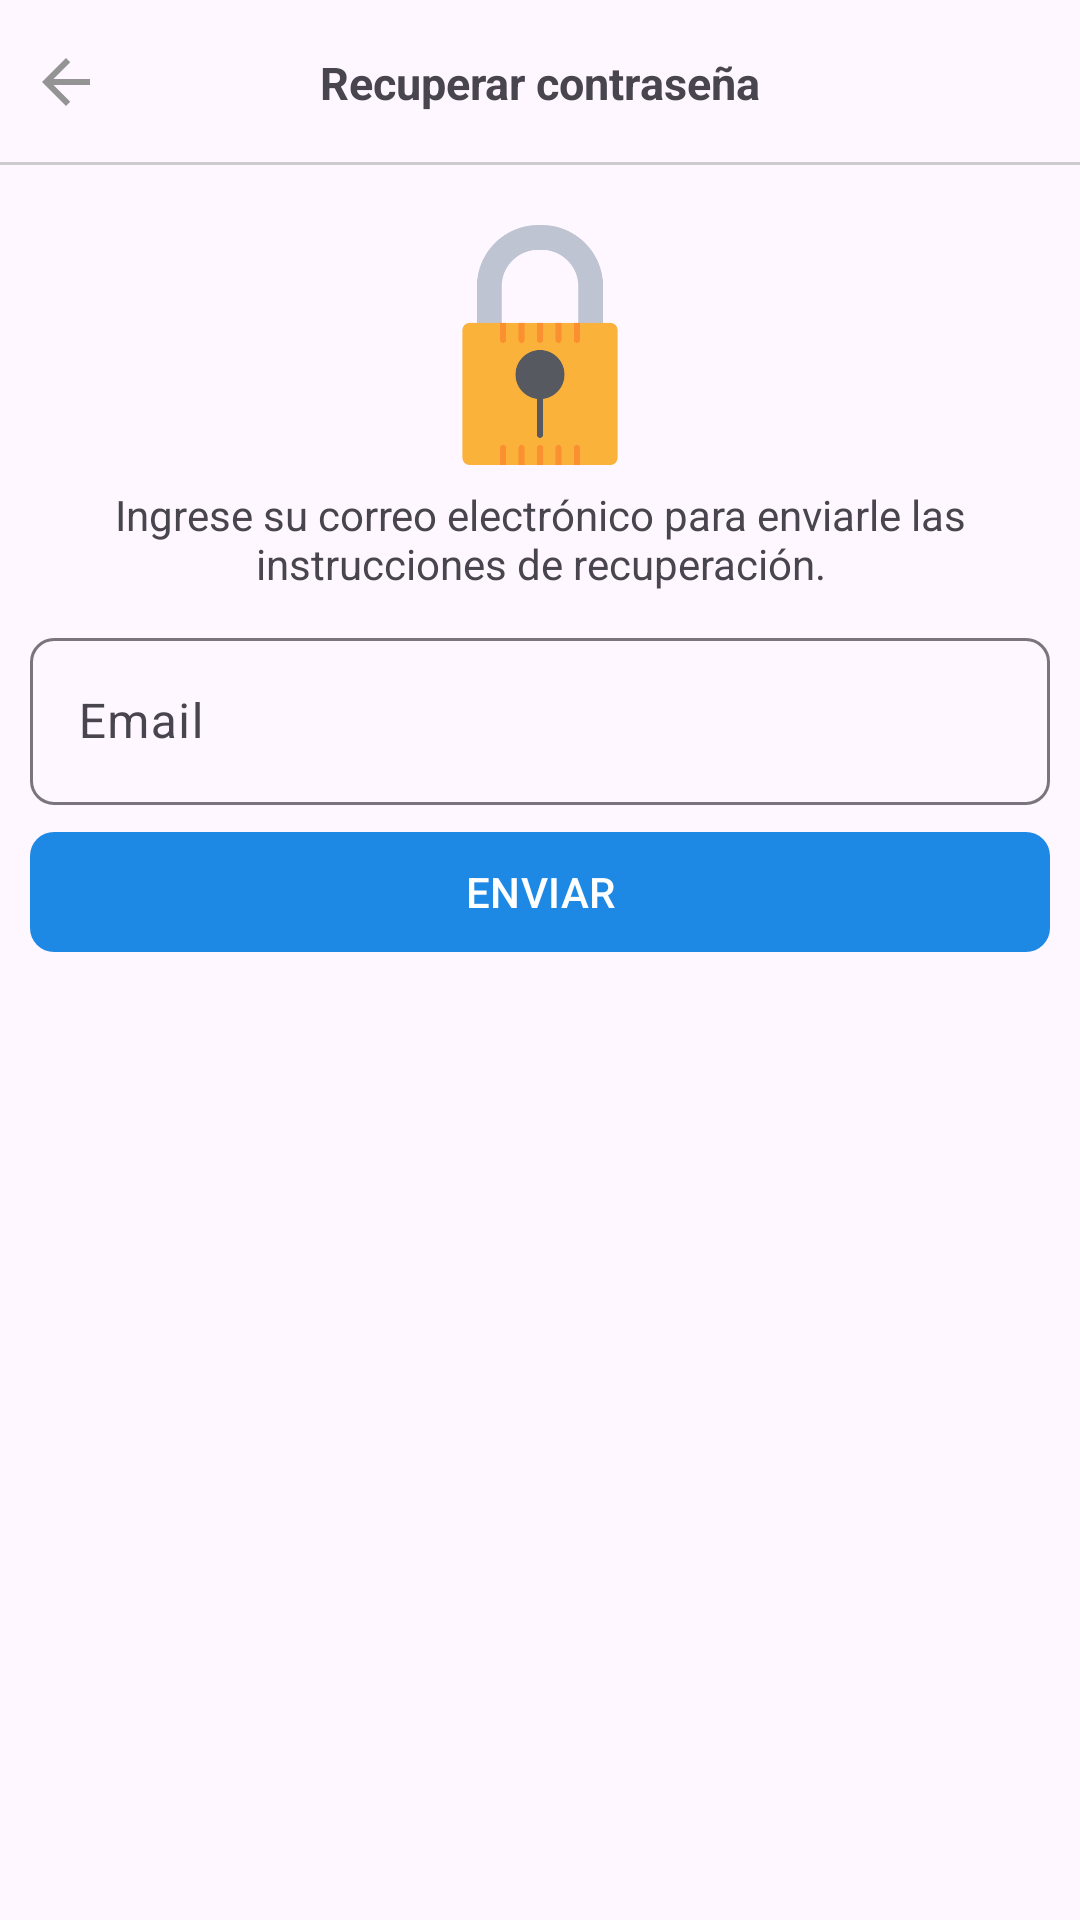

Reconstruct the res/layout file that produces this screen, plus the resources it refers to.
<!-- AndroidManifest.xml: application theme Theme.TiendaVirtualAppKotlin2 -->
<!-- res/layout/activity_recuperar_password.xml -->
<?xml version="1.0" encoding="utf-8"?>
<RelativeLayout
    xmlns:android="http://schemas.android.com/apk/res/android"
    xmlns:app="http://schemas.android.com/apk/res-auto"
    xmlns:tools="http://schemas.android.com/tools"
    android:id="@+id/main"
    android:layout_width="match_parent"
    android:layout_height="match_parent"
    tools:context=".Cliente.RecuperarPasswordActivity">

    <RelativeLayout
        android:id="@+id/toolbarRL"
        android:layout_width="match_parent"
        android:layout_height="55dp">

        <ImageButton
            android:id="@+id/Ib_regresar"
            android:src="@drawable/ico_regresar"
            android:background="@android:color/transparent"
            android:padding="10dp"
            android:layout_centerVertical="true"
            android:layout_width="wrap_content"
            android:layout_height="wrap_content"/>

        <TextView
            android:text="@string/txtRecuperarPass"
            android:textSize="15sp"
            android:layout_centerInParent="true"
            android:textStyle="bold"
            android:layout_width="wrap_content"
            android:layout_height="wrap_content"/>

        <View
            android:layout_width="match_parent"
            android:layout_height="1dp"
            android:background="#ccc"
            android:layout_alignParentBottom="true"/>

    </RelativeLayout>

    <RelativeLayout
        android:padding="10dp"
        android:layout_below="@+id/toolbarRL"
        android:layout_width="match_parent"
        android:layout_height="match_parent">

        <ImageView
            android:id="@+id/ivPassword"
            android:layout_centerHorizontal="true"
            android:layout_marginTop="10dp"
            android:src="@drawable/password"
            android:layout_width="80dp"
            android:layout_height="80dp"/>

        <TextView
            android:id="@+id/txtInstrucciones"
            android:text="@string/txtInstrucciones"
            android:layout_below="@id/ivPassword"
            android:layout_marginTop="7dp"
            android:textAlignment="center"
            android:layout_width="wrap_content"
            android:layout_height="wrap_content"/>

        <com.google.android.material.textfield.TextInputLayout
            android:id="@+id/TILEmail"
            android:layout_below="@+id/txtInstrucciones"
            android:layout_width="match_parent"
            android:layout_height="wrap_content"
            android:layout_marginTop="10dp"
            app:boxCornerRadiusTopStart="8dp"
            app:boxCornerRadiusTopEnd="8dp"
            app:boxCornerRadiusBottomEnd="8dp"
            app:boxCornerRadiusBottomStart="8dp">

            <EditText
                android:id="@+id/etEmail"
                android:hint="@string/etEmail"
                android:inputType="textEmailAddress"
                android:layout_width="match_parent"
                android:layout_height="wrap_content"/>

        </com.google.android.material.textfield.TextInputLayout>

        <com.google.android.material.button.MaterialButton
            android:id="@+id/btnEnviarInstrucciones"
            android:text="@string/btnEnviarInstrucciones"
            android:textAllCaps="true"
            android:layout_marginTop="5dp"
            android:layout_below="@id/TILEmail"
            app:cornerRadius="8dp"
            android:layout_width="match_parent"
            android:layout_height="wrap_content"/>

    </RelativeLayout>

</RelativeLayout>
<!-- resources referenced by this layout -->
<resources>
  <!-- drawable ico_regresar (drawable) -->
  <vector xmlns:android="http://schemas.android.com/apk/res/android" android:autoMirrored="true" android:height="24dp" android:tint="#949494" android:viewportHeight="24" android:viewportWidth="24" android:width="24dp">
        
      <path android:fillColor="@android:color/white" android:pathData="M20,11H7.83l5.59,-5.59L12,4l-8,8 8,8 1.41,-1.41L7.83,13H20v-2z"/>
      
  </vector>
  <!-- drawable password: png bitmap (drawable, 11938 bytes) -->
  <string name="btnEnviarInstrucciones">Enviar</string>
  <string name="etEmail">Email</string>
  <string name="txtInstrucciones">Ingrese su correo electrónico para enviarle las instrucciones de recuperación.</string>
  <string name="txtRecuperarPass">Recuperar contraseña</string>
  <style name="Theme.TiendaVirtualAppKotlin2" parent="Base.Theme.TiendaVirtualAppKotlin2" />
  <style name="Base.Theme.TiendaVirtualAppKotlin2" parent="Theme.Material3.DayNight.NoActionBar">
          
          <item name="colorPrimary">@color/celeste_oscuro</item>
          <item name="colorPrimaryContainer">@color/celeste_claro</item>
          <item name="colorOnPrimary">@color/white</item>
          <item name="colorOnSecondary">@color/black</item>
          <item name="android:windowLightStatusBar">false</item>
          <item name="android:statusBarColor">@color/celeste_oscuro</item>
      </style>
  <color name="celeste_oscuro">#1E88E5</color>
  <color name="celeste_claro">#85c1e9</color>
  <color name="white">#FFFFFFFF</color>
  <color name="black">#FF000000</color>
</resources>
